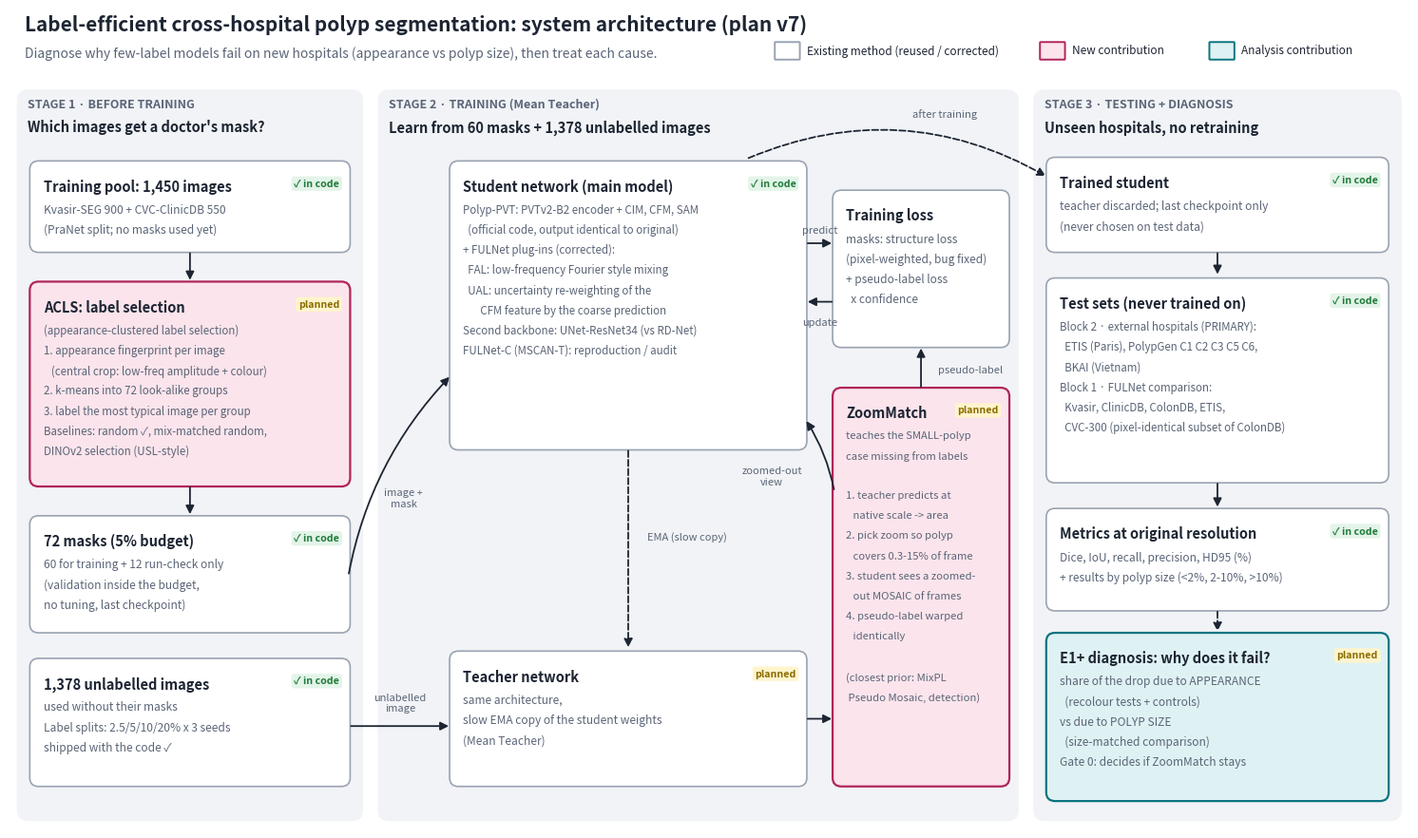

Source code (Python): (Note: this script raises an exception after producing the figure.)
"""Draws the v7 system architecture to a PNG. Usage: python draw_architecture.py <output.png>"""
import sys

import matplotlib
matplotlib.use("Agg")
import matplotlib.pyplot as plt
from matplotlib.patches import FancyArrowPatch, FancyBboxPatch

INK, MUTED, LINE = "#1d2533", "#5b6577", "#b9c1cf"
EXIST, EXIST_E = "#ffffff", "#9aa3b2"
NEW, NEW_E = "#fbe4ec", "#b0245a"
ANA, ANA_E = "#dff2f3", "#0b7480"
BAND = "#f1f3f6"

fig, ax = plt.subplots(figsize=(19, 11.2), dpi=170)
ax.set_xlim(0, 190)
ax.set_ylim(0, 112)
ax.axis("off")
fig.patch.set_facecolor("white")


def box(x, y, w, h, title, lines=(), kind="exist", status=None, tsize=10.5, lsize=8.6):
    fc, ec = {"exist": (EXIST, EXIST_E), "new": (NEW, NEW_E), "ana": (ANA, ANA_E)}[kind]
    ax.add_patch(FancyBboxPatch((x, y), w, h, boxstyle="round,pad=0.25,rounding_size=1.2",
                                fc=fc, ec=ec, lw=1.6 if kind != "exist" else 1.2))
    ax.text(x + 1.6, y + h - 2.2, title, fontsize=tsize, weight="bold", color=INK, va="top")
    for i, line in enumerate(lines):
        ax.text(x + 1.6, y + h - 5.6 - i * 2.75, line, fontsize=lsize, color=MUTED, va="top")
    if status:
        done = status == "done"
        ax.text(x + w - 1.2, y + h - 2.2, "✓ in code" if done else "planned", fontsize=7.6, va="top", ha="right",
                color="#1f7a3a" if done else "#8a6d00", weight="bold",
                bbox=dict(boxstyle="round,pad=0.25", fc="#e3f4e8" if done else "#fff4cc", ec="none"))


def arrow(x1, y1, x2, y2, label=None, dashed=False, lx=0, ly=1.2, rad=0.0):
    ax.add_patch(FancyArrowPatch((x1, y1), (x2, y2), arrowstyle="-|>", mutation_scale=13, lw=1.3, color=INK,
                                 linestyle="--" if dashed else "-", connectionstyle=f"arc3,rad={rad}"))
    if label:
        ax.text((x1 + x2) / 2 + lx, (y1 + y2) / 2 + ly, label, fontsize=8, color=MUTED, ha="center")


# title + legend
ax.text(2, 109, "Label-efficient cross-hospital polyp segmentation: system architecture (plan v7)",
        fontsize=15, weight="bold", color=INK)
ax.text(2, 105.4, "Diagnose why few-label models fail on new hospitals (appearance vs polyp size), then treat each cause.",
        fontsize=10, color=MUTED)
for i, (fc, ec, lab) in enumerate([(EXIST, EXIST_E, "Existing method (reused / corrected)"),
                                   (NEW, NEW_E, "New contribution"), (ANA, ANA_E, "Analysis contribution")]):
    x0 = [104, 140, 163][i]
    ax.add_patch(FancyBboxPatch((x0, 105.2), 3.2, 2.2, boxstyle="round,pad=0.1", fc=fc, ec=ec, lw=1.4))
    ax.text(x0 + 4.2, 106.3, lab, fontsize=8.5, va="center", color=INK)

# bands
for x, w, t1, t2 in [(1, 47, "STAGE 1 · BEFORE TRAINING", "Which images get a doctor's mask?"),
                     (50, 87, "STAGE 2 · TRAINING (Mean Teacher)", "Learn from 60 masks + 1,378 unlabelled images"),
                     (139, 50, "STAGE 3 · TESTING + DIAGNOSIS", "Unseen hospitals, no retraining")]:
    ax.add_patch(FancyBboxPatch((x, 1), w, 100, boxstyle="round,pad=0,rounding_size=1.5", fc=BAND, ec="none"))
    ax.text(x + 1.5, 98.5, t1, fontsize=9, weight="bold", color=MUTED)
    ax.text(x + 1.5, 95.2, t2, fontsize=10.5, weight="bold", color=INK)

# ---- Stage 1
box(3, 79, 43, 12, "Training pool: 1,450 images", ["Kvasir-SEG 900 + CVC-ClinicDB 550", "(PraNet split; no masks used yet)"],
    status="done")
arrow(24.5, 79, 24.5, 74.6)
box(3, 47, 43, 27.5, "ACLS: label selection",
    ["(appearance-clustered label selection)", "1. appearance fingerprint per image", "   (central crop: low-freq amplitude + colour)",
     "2. k-means into 72 look-alike groups", "3. label the most typical image per group",
     "Baselines: random ✓, mix-matched random,", "DINOv2 selection (USL-style)"], kind="new", status="planned", lsize=8.3)
arrow(24.5, 47, 24.5, 42.6)
box(3, 27, 43, 15.5, "72 masks (5% budget)", ["60 for training + 12 run-check only", "(validation inside the budget,", "no tuning, last checkpoint)"],
    status="done")
box(3, 6, 43, 17, "1,378 unlabelled images", ["used without their masks", "Label splits: 2.5/5/10/20% x 3 seeds", "shipped with the code ✓"],
    status="done")
arrow(46, 34.5, 60, 62, label="", rad=-0.15)
ax.text(53.5, 44, "image +\nmask", fontsize=8, color=MUTED, ha="center")
arrow(46, 14, 60, 14, label="")
ax.text(53, 16, "unlabelled\nimage", fontsize=8, color=MUTED, ha="center")

# ---- Stage 2: student
box(60, 52, 48, 39, "Student network (main model)",
    ["Polyp-PVT: PVTv2-B2 encoder + CIM, CFM, SAM", "  (official code, output identical to original)",
     "+ FULNet plug-ins (corrected):", "  FAL: low-frequency Fourier style mixing",
     "  UAL: uncertainty re-weighting of the", "       CFM feature by the coarse prediction",
     "Second backbone: UNet-ResNet34 (vs RD-Net)", "FULNet-C (MSCAN-T): reproduction / audit"], status="done", lsize=8.3)
box(112, 66, 23.5, 21, "Training loss", ["masks: structure loss", "(pixel-weighted, bug fixed)",
                                         "+ pseudo-label loss", "  x confidence"], status=None)
arrow(108, 80, 112, 80, label="predict", ly=1.4)
arrow(112, 72, 108, 72, label="update", ly=-3.2)
# teacher
box(60, 6, 48, 18, "Teacher network", ["same architecture,", "slow EMA copy of the student weights", "(Mean Teacher)"], status="planned")
arrow(84, 52, 84, 24.4, label="EMA (slow copy)", lx=8, dashed=True)
# ZoomMatch
box(112, 6, 23.5, 54, "ZoomMatch", ["teaches the SMALL-polyp", "case missing from labels", "", "1. teacher predicts at", "   native scale -> area",
                                    "2. pick zoom so polyp", "   covers 0.3-15% of frame", "3. student sees a zoomed-", "   out MOSAIC of frames",
                                    "4. pseudo-label warped", "   identically", "", "(closest prior: MixPL", " Pseudo Mosaic, detection)"],
    kind="new", status="planned", lsize=8.1)
arrow(108, 15, 112, 15, label="", rad=0)
arrow(123.75, 60, 123.75, 66, label="")
ax.text(126, 62.3, "pseudo-label", fontsize=8, color=MUTED)
arrow(112, 46, 108, 56, label="", rad=0.1)
ax.text(103.5, 47, "zoomed-out\nview", fontsize=8, color=MUTED, ha="center")

# ---- Stage 3
box(141, 79, 46, 12.5, "Trained student", ["teacher discarded; last checkpoint only", "(never chosen on test data)"], status="done")
arrow(100, 91.5, 141, 89, label="", dashed=True, rad=-0.25)
ax.text(127, 97.2, "after training", fontsize=8, color=MUTED, ha="center")
arrow(164, 79, 164, 75.4)
box(141, 47.5, 46, 27.5, "Test sets (never trained on)",
    ["Block 2 · external hospitals (PRIMARY):", "  ETIS (Paris), PolypGen C1 C2 C3 C5 C6,", "  BKAI (Vietnam)",
     "Block 1 · FULNet comparison:", "  Kvasir, ClinicDB, ColonDB, ETIS,", "  CVC-300 (pixel-identical subset of ColonDB)"],
    status="done", lsize=8.3)
arrow(164, 47.5, 164, 43.6)
box(141, 30, 46, 13.5, "Metrics at original resolution", ["Dice, IoU, recall, precision, HD95 (%)",
                                                           "+ results by polyp size (<2%, 2-10%, >10%)"], status="done")
arrow(164, 30, 164, 26.6, dashed=True)
box(141, 4, 46, 22.5, "E1+ diagnosis: why does it fail?",
    ["share of the drop due to APPEARANCE", "  (recolour tests + controls)",
     "vs due to POLYP SIZE", "  (size-matched comparison)", "Gate 0: decides if ZoomMatch stays"],
    kind="ana", status="planned")

plt.savefig(sys.argv[1], bbox_inches="tight", facecolor="white")
print("saved", sys.argv[1])
